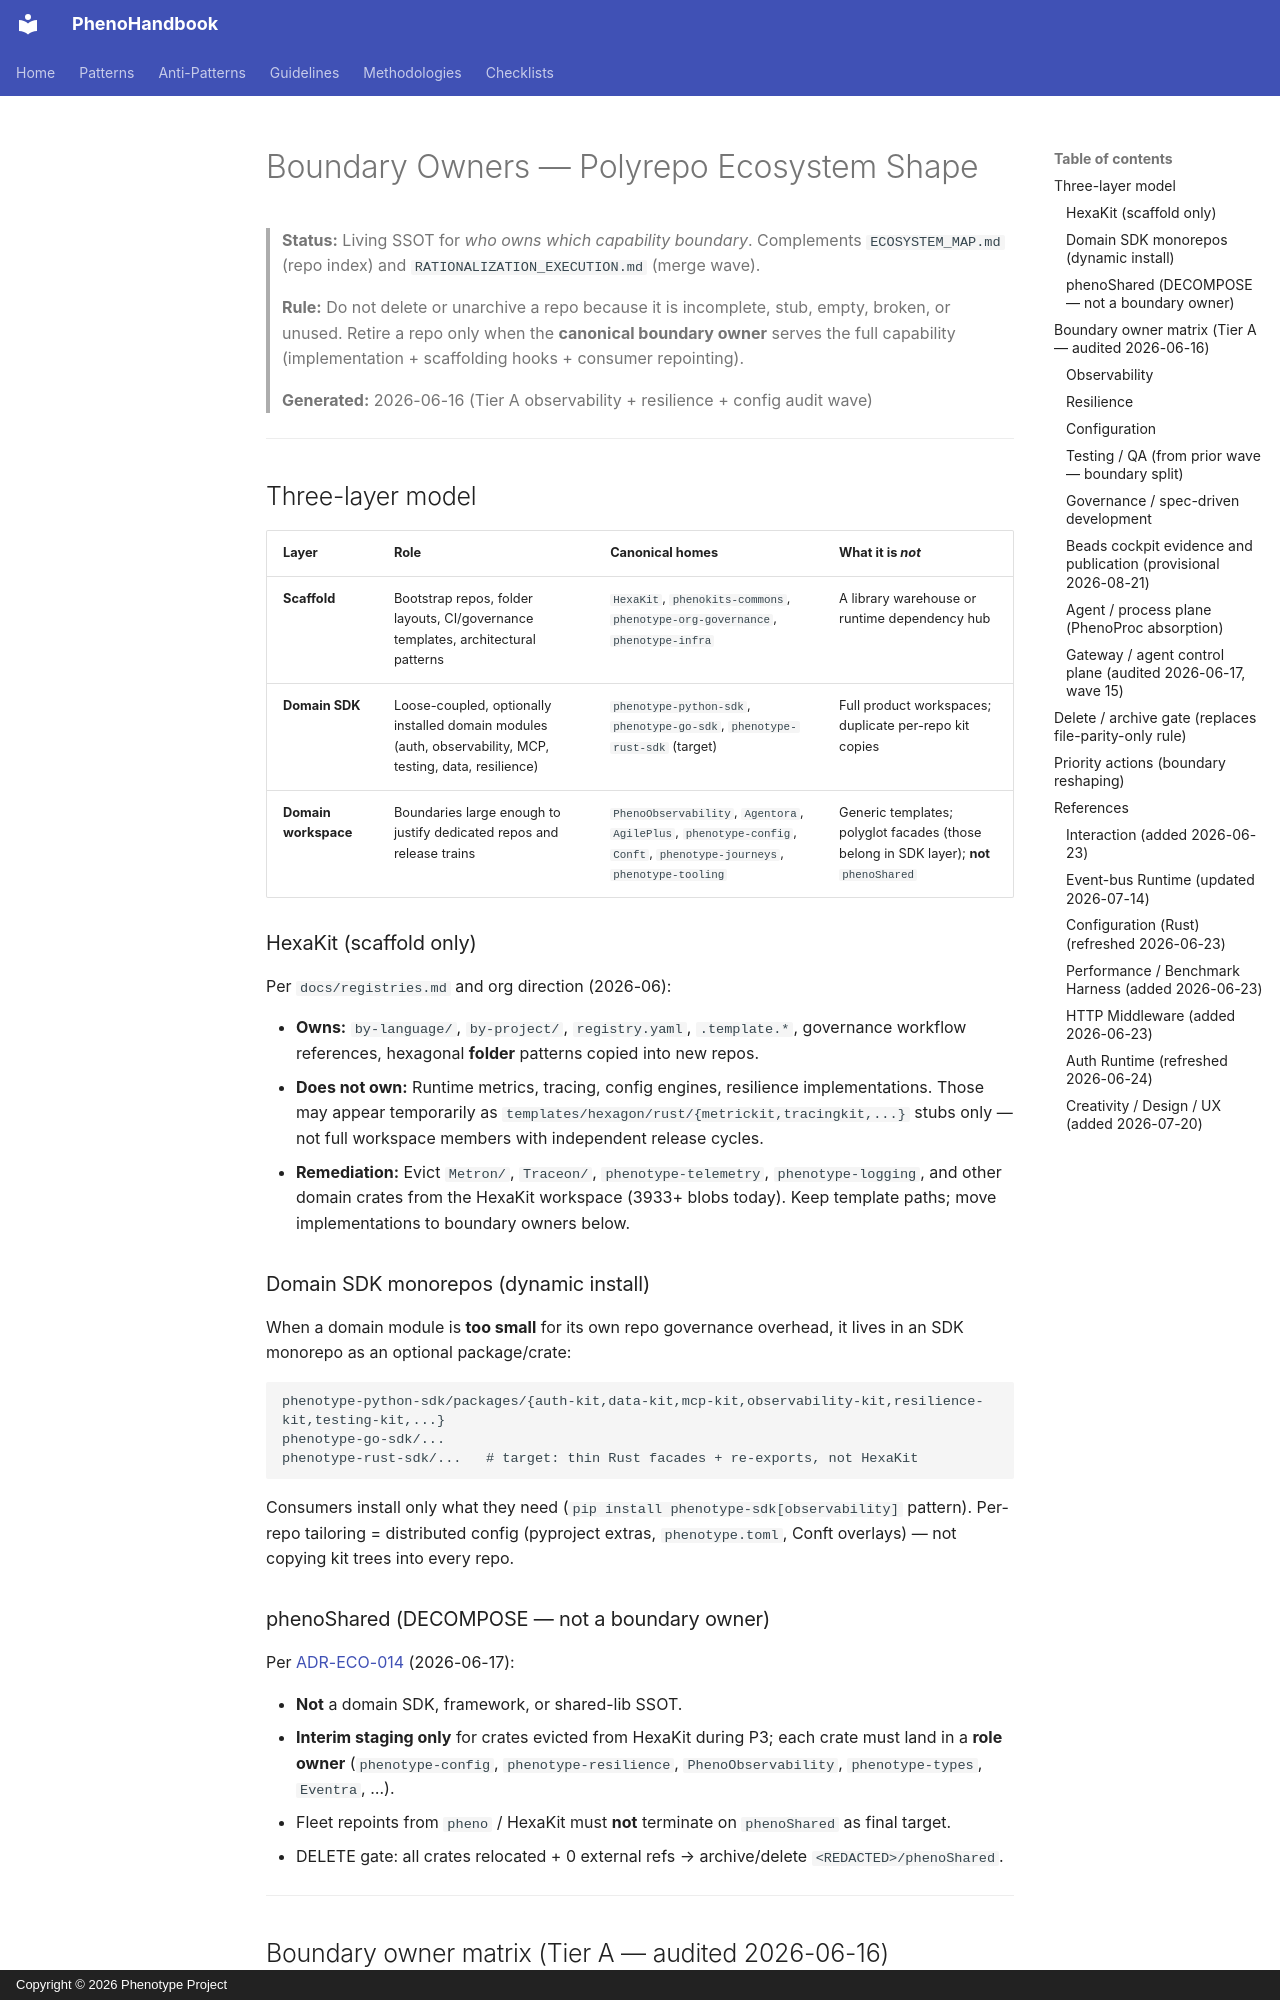

repository: KooshaPari/PhenoShared · page: absorbed-root-docs/BOUNDARY_OWNERS/index.html · generator: mkdocs · copyright: Copyright © 2026 Phenotype Project

# Boundary Owners — Polyrepo Ecosystem Shape

> **Status:** Living SSOT for *who owns which capability boundary*. Complements
> `ECOSYSTEM_MAP.md` (repo index) and `RATIONALIZATION_EXECUTION.md` (merge wave).
>
> **Rule:** Do not delete or unarchive a repo because it is incomplete, stub, empty,
> broken, or unused. Retire a repo only when the **canonical boundary owner** serves
> the full capability (implementation + scaffolding hooks + consumer repointing).
>
> **Generated:** 2026-06-16 (Tier A observability + resilience + config audit wave)

---

## Three-layer model

| Layer | Role | Canonical homes | What it is *not* |
|-------|------|-----------------|------------------|
| **Scaffold** | Bootstrap repos, folder layouts, CI/governance templates, architectural patterns | `HexaKit`, `phenokits-commons`, `phenotype-org-governance`, `phenotype-infra` | A library warehouse or runtime dependency hub |
| **Domain SDK** | Loose-coupled, optionally installed domain modules (auth, observability, MCP, testing, data, resilience) | `phenotype-python-sdk`, `phenotype-go-sdk`, `phenotype-rust-sdk` (target) | Full product workspaces; duplicate per-repo kit copies |
| **Domain workspace** | Boundaries large enough to justify dedicated repos and release trains | `PhenoObservability`, `Agentora`, `AgilePlus`, `phenotype-config`, `Conft`, `phenotype-journeys`, `phenotype-tooling` | Generic templates; polyglot facades (those belong in SDK layer); **not** `phenoShared` |

### HexaKit (scaffold only)

Per `docs/registries.md` and org direction (2026-06):

- **Owns:** `by-language/`, `by-project/`, `registry.yaml`, `.template.*`, governance
  workflow references, hexagonal **folder** patterns copied into new repos.
- **Does not own:** Runtime metrics, tracing, config engines, resilience implementations.
  Those may appear temporarily as `templates/hexagon/rust/{metrickit,tracingkit,...}` stubs
  only — not full workspace members with independent release cycles.
- **Remediation:** Evict `Metron/`, `Traceon/`, `phenotype-telemetry`, `phenotype-logging`,
  and other domain crates from the HexaKit workspace (3933+ blobs today). Keep template
  paths; move implementations to boundary owners below.

### Domain SDK monorepos (dynamic install)

When a domain module is **too small** for its own repo governance overhead, it lives in an
SDK monorepo as an optional package/crate:

```text
phenotype-python-sdk/packages/{auth-kit,data-kit,mcp-kit,observability-kit,resilience-kit,testing-kit,...}
phenotype-go-sdk/...
phenotype-rust-sdk/...   # target: thin Rust facades + re-exports, not HexaKit
```

Consumers install only what they need (`pip install phenotype-sdk[observability]` pattern).
Per-repo tailoring = distributed config (pyproject extras, `phenotype.toml`, Conft overlays)
— not copying kit trees into every repo.

### phenoShared (DECOMPOSE — not a boundary owner)

Per [ADR-ECO-014](docs/adrs/ADR-ECO-014-phenoshared-decompose.md) (2026-06-17):

- **Not** a domain SDK, framework, or shared-lib SSOT.
- **Interim staging only** for crates evicted from HexaKit during P3; each crate must land in a **role owner** (`phenotype-config`, `phenotype-resilience`, `PhenoObservability`, `phenotype-types`, `Eventra`, …).
- Fleet repoints from `pheno` / HexaKit must **not** terminate on `phenoShared` as final target.
- DELETE gate: all crates relocated + 0 external refs → archive/delete `<REDACTED>/phenoShared`.

---

## Boundary owner matrix (Tier A — audited 2026-06-16)
